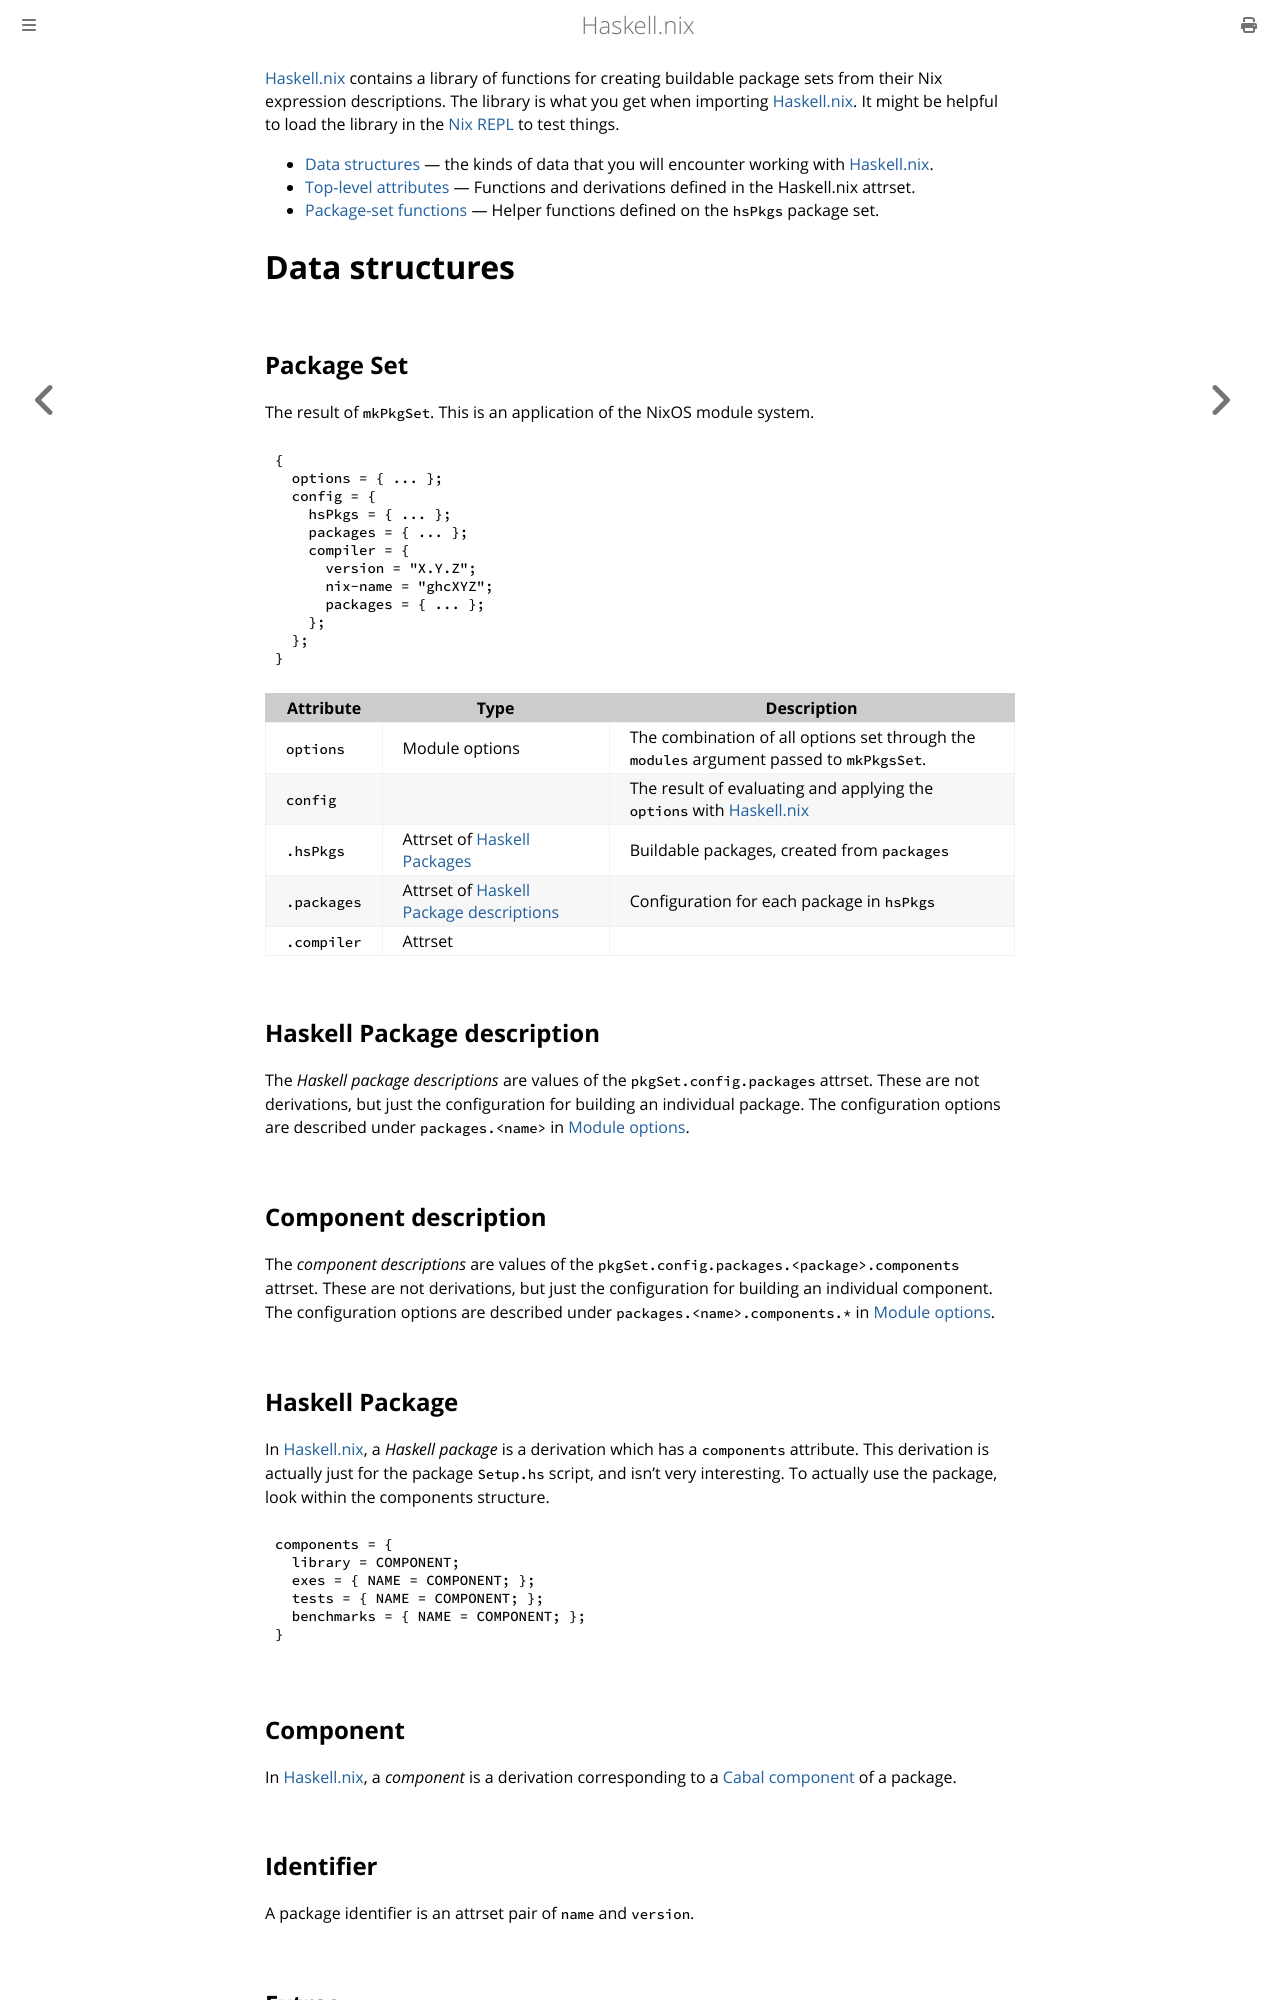

repository: input-output-hk/haskell.nix · page: reference/library.html · generator: mdbook

[Haskell.nix][] contains a library of functions for creating buildable
package sets from their Nix expression descriptions. The library is
what you get when importing [Haskell.nix][]. It might be helpful to
load the library in the [Nix REPL](../tutorials/development.md#using-nix-repl) to
test things.

 * [Data structures](#data-structures) — the kinds of data that you will encounter working with [Haskell.nix][].
 * [Top-level attributes](#top-level-attributes) — Functions and derivations defined in the Haskell.nix attrset.
 * [Package-set functions](#package-set-functions) — Helper functions defined on the `hsPkgs` package set.

# Data structures

## Package Set

The result of `mkPkgSet`. This is an application of the NixOS module
system.

```nix
{
  options = { ... };
  config = {
    hsPkgs = { ... };
    packages = { ... };
    compiler = {
      version = "X.Y.Z";
      nix-name = "ghcXYZ";
      packages = { ... };
    };
  };
}
```

| Attribute      | Type | Description                                         |
|----------------|------|-----------------------------------------------------|
| `options` | Module options | The combination of all options set through the `modules` argument passed to `mkPkgsSet`. |
| `config` |  | The result of evaluating and applying the `options` with [Haskell.nix][] |
| `.hsPkgs` | Attrset of [Haskell Packages](#haskell-package) | Buildable packages, created from `packages` |
| `.packages` | Attrset of [Haskell Package descriptions](#haskell-package-descriptions) | Configuration for each package in `hsPkgs` |
| `.compiler` | Attrset | |



## Haskell Package description

The _Haskell package descriptions_ are values of the
`pkgSet.config.packages` attrset. These are not derivations, but just
the configuration for building an individual package. The
configuration options are described under `packages.<name>` in [Module
options](./modules.md).

## Component description

The _component descriptions_ are values of the
`pkgSet.config.packages.<package>.components` attrset. These are not
derivations, but just the configuration for building an individual
component. The configuration options are described under
`packages.<name>.components.*` in [Module options](./modules.md).


## Haskell Package

In [Haskell.nix][], a _Haskell package_ is a derivation which has a
`components` attribute. This derivation is actually just for the
package `Setup.hs` script, and isn't very interesting. To actually use
the package, look within the components structure.

```nix
components = {
  library = COMPONENT;
  exes = { NAME = COMPONENT; };
  tests = { NAME = COMPONENT; };
  benchmarks = { NAME = COMPONENT; };
}
```

## Component

In [Haskell.nix][], a _component_ is a derivation corresponding to a
[Cabal component](https://www.haskell.org/cabal/users-guide/developing-packages.html)
of a package.

## Identifier

A package identifier is an attrset pair of `name` and `version`.

## Extras

Extras allow adding more packages to the package set. These will be
functions taking a single parameter `hackage`. They should return an
attrset of package descriptions.
